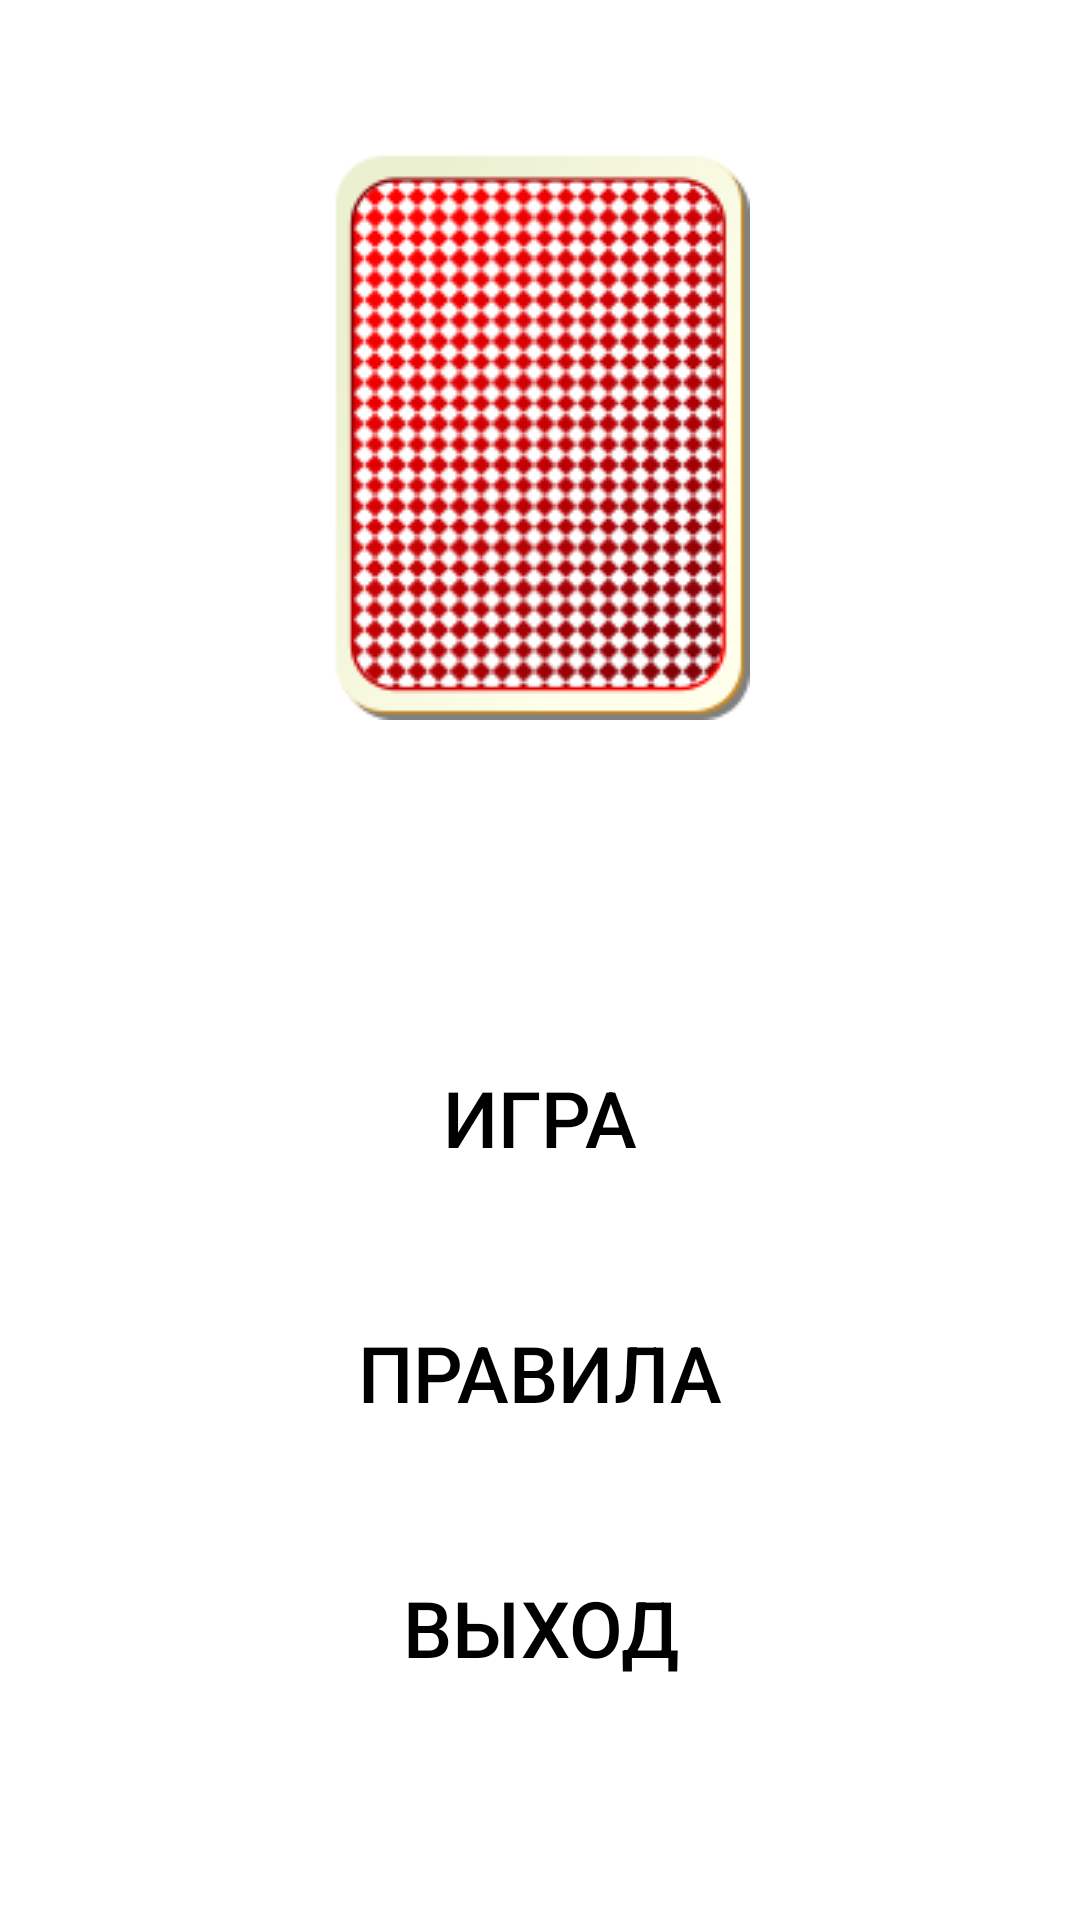

The Android layout XML behind this screen, and the referenced resources:
<!-- AndroidManifest.xml: application theme Theme.Alias -->
<!-- res/layout/activity_main.xml -->
<?xml version="1.0" encoding="utf-8"?>
<androidx.constraintlayout.widget.ConstraintLayout xmlns:android="http://schemas.android.com/apk/res/android"
    xmlns:app="http://schemas.android.com/apk/res-auto"
    xmlns:tools="http://schemas.android.com/tools"
    android:layout_width="match_parent"
    android:layout_height="match_parent"
    android:background="@color/white"
    tools:context=".MainActivity">

    <ImageView
        android:id="@+id/imageView"
        android:layout_width="wrap_content"
        android:layout_height="wrap_content"
        android:layout_marginTop="50dp"
        android:background="@drawable/card"
        app:layout_constraintEnd_toEndOf="parent"
        app:layout_constraintStart_toStartOf="parent"
        app:layout_constraintTop_toTopOf="parent" />

    <androidx.appcompat.widget.AppCompatButton
        android:id="@+id/button_game"
        android:layout_width="300dp"
        android:layout_height="65dp"
        android:layout_marginTop="100dp"
        android:background="@drawable/button"
        android:text="@string/game"
        android:textColor="@color/black"
        android:textSize="26sp"
        app:layout_constraintEnd_toEndOf="parent"
        app:layout_constraintStart_toStartOf="parent"
        app:layout_constraintTop_toBottomOf="@+id/imageView" />

    <androidx.appcompat.widget.AppCompatButton
        android:id="@+id/button_rules"
        android:layout_width="300dp"
        android:layout_height="65dp"
        android:layout_marginTop="20dp"
        android:background="@drawable/button"
        android:text="@string/rules"
        android:textColor="@color/black"
        android:textSize="26sp"
        app:layout_constraintEnd_toEndOf="parent"
        app:layout_constraintHorizontal_bias="0.495"
        app:layout_constraintStart_toStartOf="parent"
        app:layout_constraintTop_toBottomOf="@+id/button_game" />

    <androidx.appcompat.widget.AppCompatButton
        android:id="@+id/button_exit"
        android:layout_width="300dp"
        android:layout_height="65dp"
        android:layout_marginTop="20dp"
        android:background="@drawable/button"
        android:text="@string/exit"
        android:textColor="@color/black"
        android:textSize="26sp"
        app:layout_constraintEnd_toEndOf="parent"
        app:layout_constraintHorizontal_bias="0.504"
        app:layout_constraintStart_toStartOf="parent"
        app:layout_constraintTop_toBottomOf="@+id/button_rules" />

</androidx.constraintlayout.widget.ConstraintLayout>
<!-- resources referenced by this layout -->
<resources>
  <!-- drawable card: png bitmap (drawable, 51569 bytes) -->
  <string name="exit">Выход</string>
  <string name="game">Игра</string>
  <string name="rules">Правила</string>
  <style name="Theme.Alias" parent="Theme.MaterialComponents.DayNight.NoActionBar">
          
          <item name="colorPrimary">@color/purple_500</item>
          <item name="colorPrimaryVariant">@color/purple_700</item>
          <item name="colorOnPrimary">@color/white</item>
          
          <item name="colorSecondary">@color/teal_200</item>
          <item name="colorSecondaryVariant">@color/teal_700</item>
          <item name="colorOnSecondary">@color/black</item>
          
          <item name="android:statusBarColor" tools:targetApi="l">?attr/colorPrimaryVariant</item>
          
          <item name="android:windowFullscreen">true</item>
      </style>
  <!-- not gathered from this repository: default colours our renderer supplied (Android Studio template values) -->
  <color name="purple_500">#FF6200EE</color>
  <color name="purple_700">#FF3700B3</color>
  <color name="teal_200">#FF03DAC5</color>
  <color name="teal_700">#FF018786</color>
  <color name="black">#FF000000</color>
  <color name="white">#FFFFFFFF</color>
</resources>
